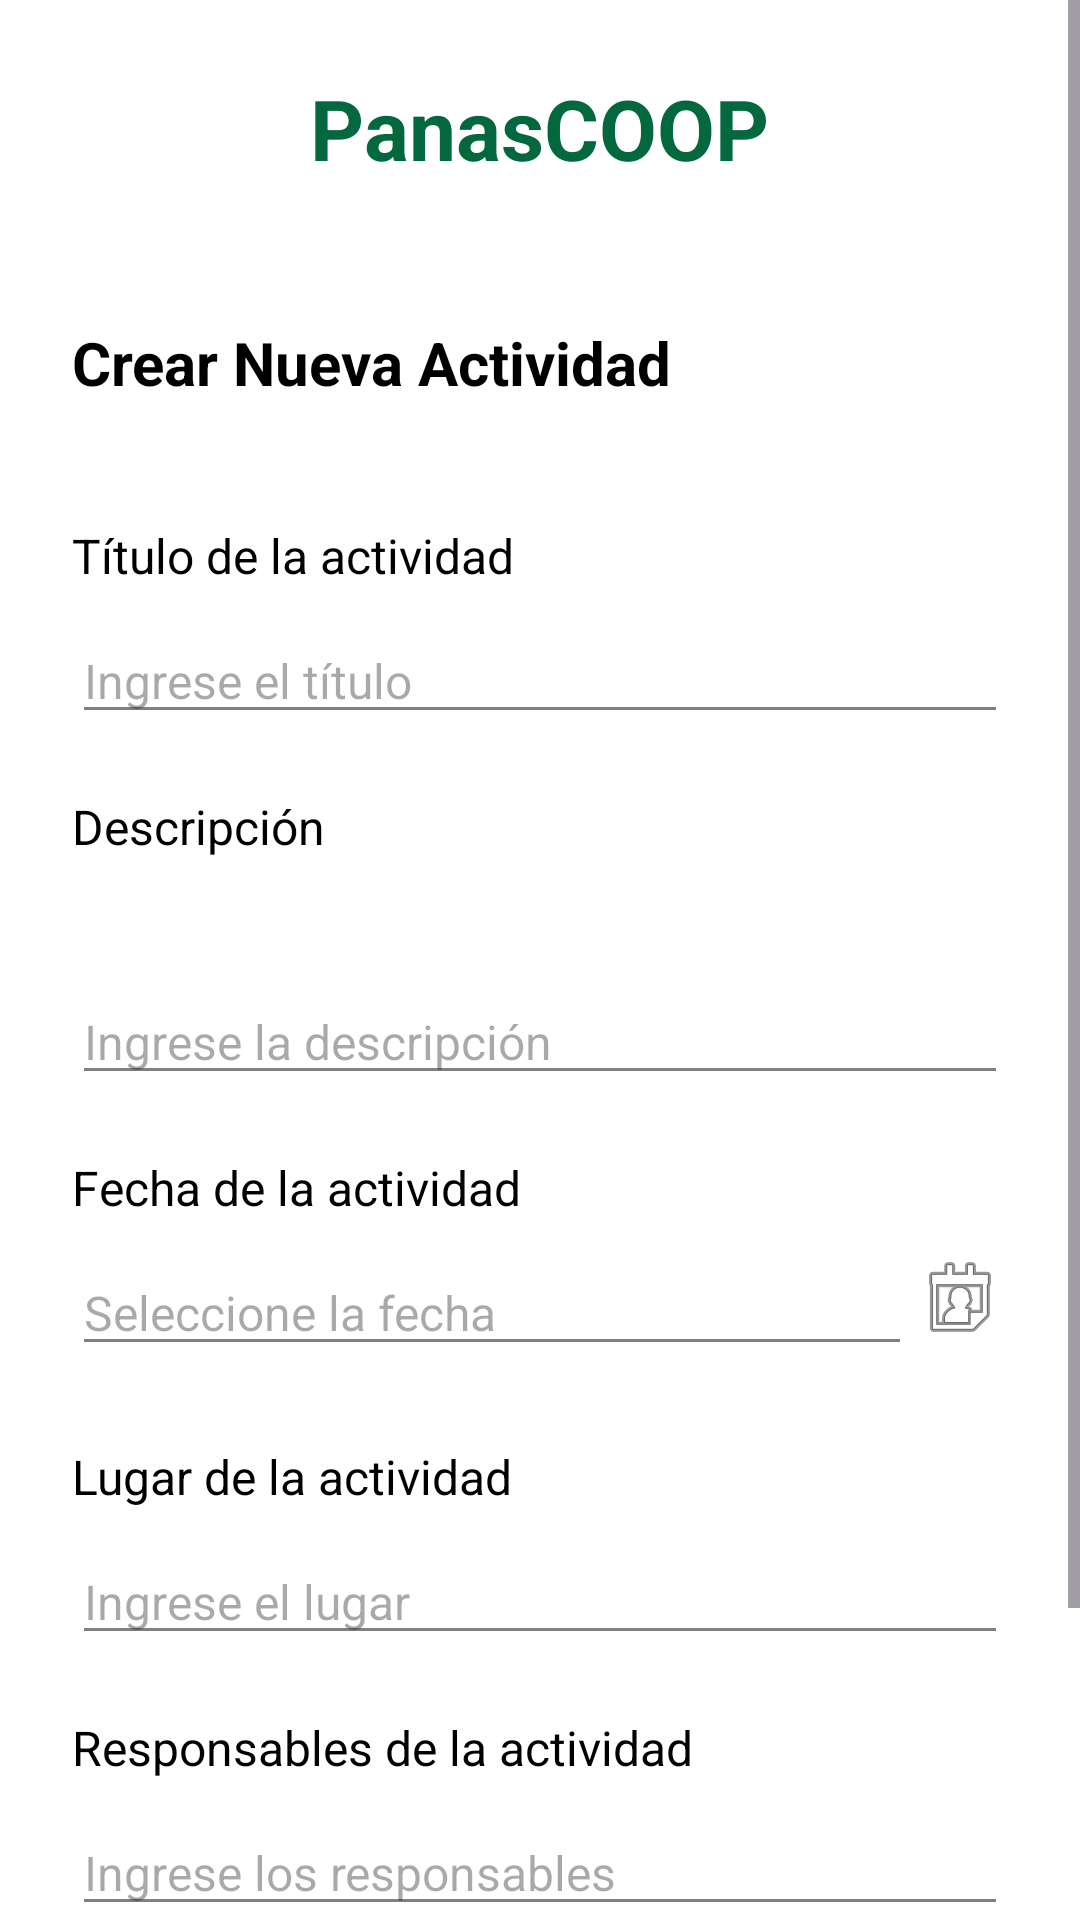

Android layout source for this screen:
<!-- AndroidManifest.xml: application theme Theme.ProyectCoop -->
<!-- res/layout/activity_crear_actividad.xml -->
<?xml version="1.0" encoding="utf-8"?>
<ScrollView xmlns:android="http://schemas.android.com/apk/res/android"
    android:layout_width="match_parent"
    android:layout_height="match_parent"
    android:fillViewport="true"
    android:background="#FFFFFF">

    <LinearLayout
        android:layout_width="match_parent"
        android:layout_height="wrap_content"
        android:orientation="vertical"
        android:padding="24dp">


        <TextView
            android:layout_width="wrap_content"
            android:layout_height="wrap_content"
            android:text="PanasCOOP"
            android:textSize="28sp"
            android:textStyle="bold"
            android:textColor="#03683E"
            android:layout_gravity="center_horizontal"
            android:layout_marginBottom="46dp" />


        <TextView
            android:layout_width="match_parent"
            android:layout_height="wrap_content"
            android:text="Crear Nueva Actividad"
            android:textSize="20sp"
            android:textStyle="bold"
            android:textColor="#000000"
            android:layout_marginBottom="40dp" />


        <TextView
            android:layout_width="match_parent"
            android:layout_height="wrap_content"
            android:text="Título de la actividad"
            android:textSize="16sp"
            android:layout_marginBottom="10dp"
            android:textColor="#000000"/>

        <EditText
            android:id="@+id/etTitulo"
            android:layout_width="match_parent"
            android:layout_height="wrap_content"
            android:textSize="16sp"
            android:hint="Ingrese el título"
            android:layout_marginBottom="20dp"
            android:backgroundTint="#808080"/>


        <TextView
            android:layout_width="match_parent"
            android:layout_height="wrap_content"
            android:text="Descripción"
            android:textSize="16sp"
            android:layout_marginBottom="40dp"
            android:textColor="#000000"/>

        <EditText
            android:id="@+id/etDescripcion"
            android:layout_width="match_parent"
            android:layout_height="wrap_content"
            android:hint="Ingrese la descripción"
            android:gravity="top"
            android:textSize="16sp"
            android:layout_marginBottom="20dp"
            android:backgroundTint="#808080"
            android:inputType="textMultiLine"/>


        <TextView
            android:layout_width="match_parent"
            android:layout_height="wrap_content"
            android:text="Fecha de la actividad"
            android:textSize="16sp"
            android:layout_marginBottom="10dp"
            android:textColor="#000000"/>

        <LinearLayout
            android:layout_width="match_parent"
            android:layout_height="wrap_content"
            android:orientation="horizontal"
            android:layout_marginBottom="16dp">

            <EditText
                android:id="@+id/etFecha"
                android:layout_width="0dp"
                android:layout_height="wrap_content"
                android:layout_weight="1"
                android:hint="Seleccione la fecha"
                android:focusable="false"
                android:clickable="true"
                android:textSize="16sp"
                android:layout_marginBottom="10dp"
                android:backgroundTint="#808080"/>

            <ImageButton
                android:id="@+id/btnFecha"
                android:layout_width="wrap_content"
                android:layout_height="wrap_content"
                android:src="@android:drawable/ic_menu_my_calendar"
                android:background="?attr/selectableItemBackgroundBorderless"/>
        </LinearLayout>


        <TextView
            android:layout_width="match_parent"
            android:layout_height="wrap_content"
            android:text="Lugar de la actividad"
            android:textSize="16sp"
            android:layout_marginBottom="10dp"
            android:textColor="#000000"/>

        <EditText
            android:id="@+id/etLugar"
            android:layout_width="match_parent"
            android:layout_height="wrap_content"
            android:hint="Ingrese el lugar"
            android:textSize="16sp"
            android:layout_marginBottom="20dp"
            android:backgroundTint="#808080"/>


        <TextView
            android:layout_width="match_parent"
            android:layout_height="wrap_content"
            android:text="Responsables de la actividad"
            android:textSize="16sp"
            android:layout_marginBottom="10dp"
            android:textColor="#000000"/>

        <EditText
            android:id="@+id/etResponsables"
            android:layout_width="match_parent"
            android:layout_height="wrap_content"
            android:hint="Ingrese los responsables"
            android:textSize="16sp"
            android:layout_marginBottom="50dp"
            android:backgroundTint="#808080"/>


        <Button
            android:id="@+id/btnCrear"
            android:layout_width="match_parent"
            android:layout_height="wrap_content"
            android:text="Crear"
            android:backgroundTint="#03683E"
            android:textColor="#FFFFFF"/>
    </LinearLayout>
</ScrollView>
<!-- resources referenced by this layout -->
<resources>
  <style name="Theme.ProyectCoop" parent="Base.Theme.ProyectCoop" />
  <style name="Base.Theme.ProyectCoop" parent="Theme.Material3.DayNight.NoActionBar">
          
          
      </style>
</resources>
